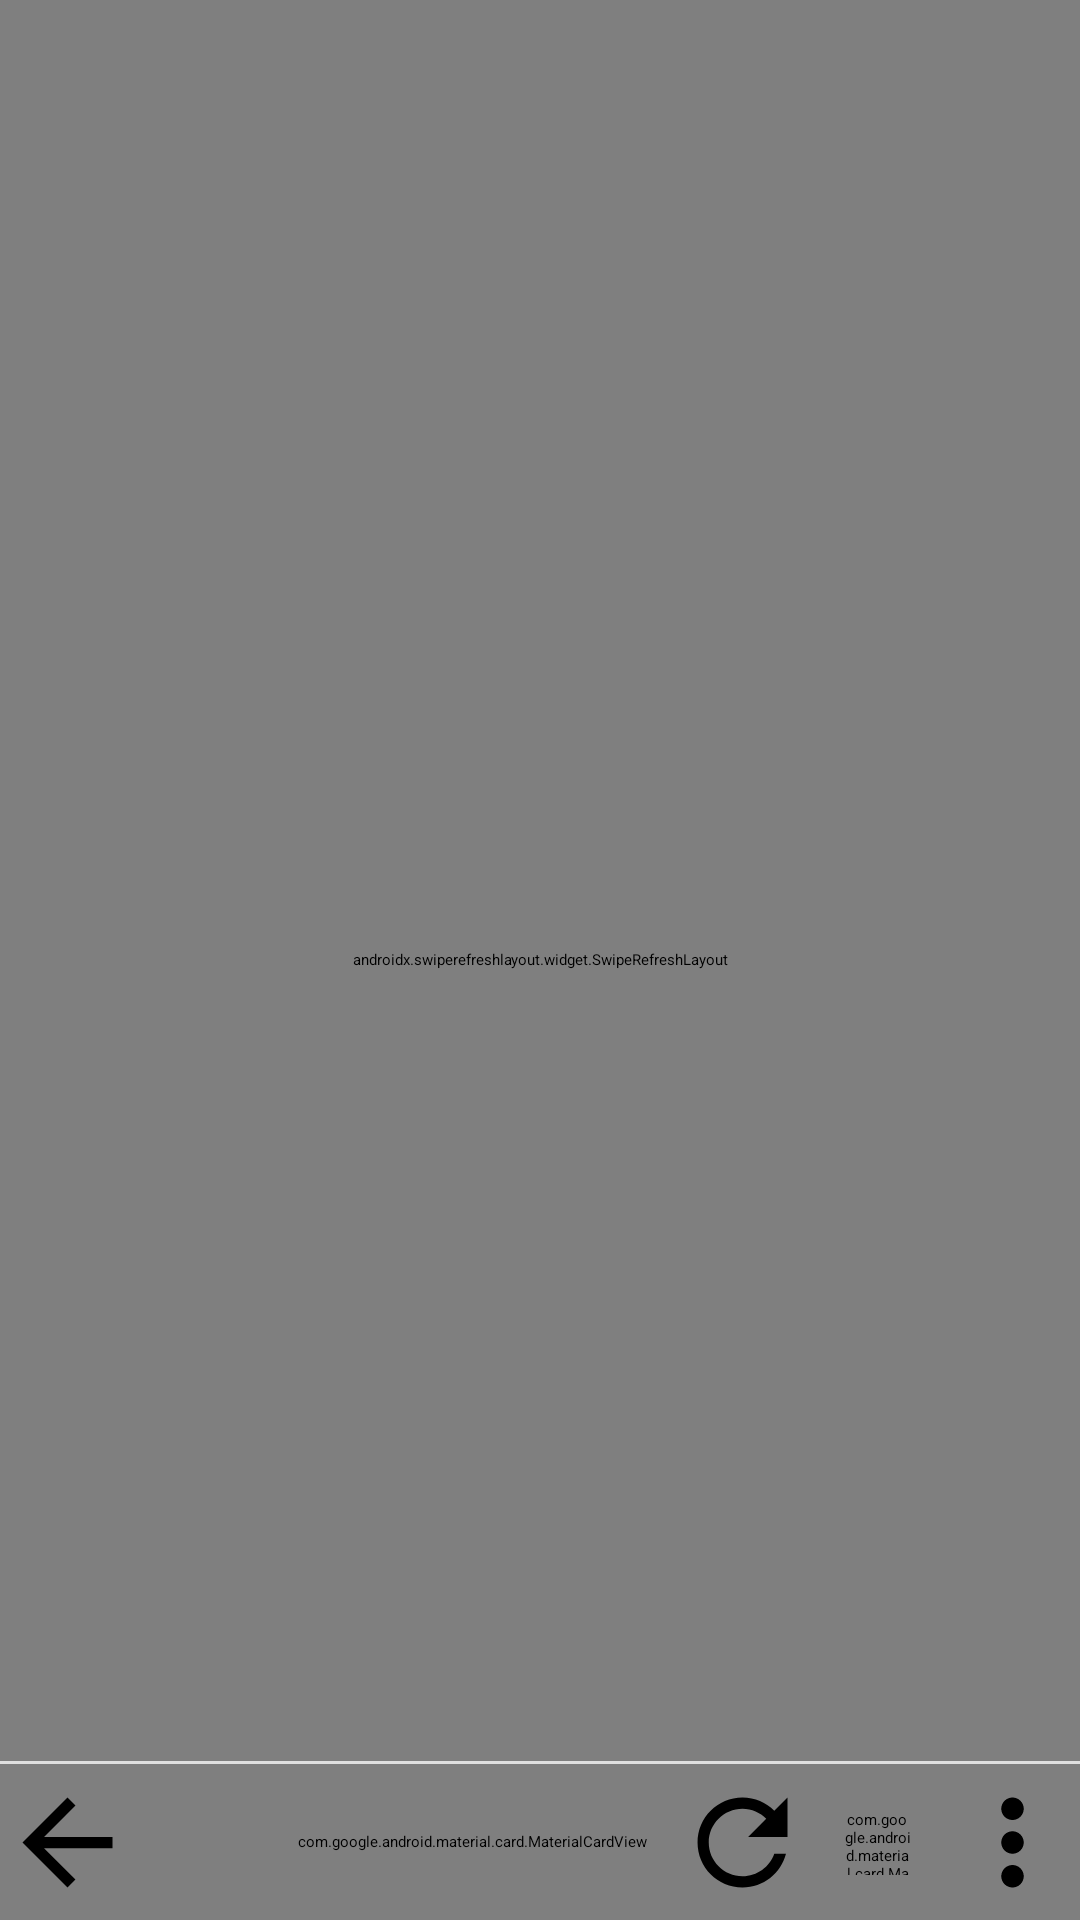

Write the Android layout XML for this screen, with the resource values it uses.
<!-- AndroidManifest.xml: application theme Theme.CBrowser -->
<!-- res/layout/view_browser.xml -->
<?xml version="1.0" encoding="utf-8"?>
<FrameLayout xmlns:android="http://schemas.android.com/apk/res/android"
    xmlns:app="http://schemas.android.com/apk/res-auto"
    android:layout_width="match_parent"
    android:layout_height="match_parent"
    android:background="?android:attr/windowBackground">

    
    <LinearLayout
        android:id="@+id/browser_content"
        android:layout_width="match_parent"
        android:layout_height="match_parent"
        android:orientation="vertical">

        
        <include android:id="@+id/find_bar" layout="@layout/sheet_find"
            android:layout_width="match_parent" android:layout_height="wrap_content"
            android:visibility="gone"/>

        <ProgressBar
            android:id="@+id/progress_bar"
            style="?android:attr/progressBarStyleHorizontal"
            android:layout_width="match_parent"
            android:layout_height="2dp"
            android:progressTint="@color/accent"
            android:progressBackgroundTint="?android:attr/windowBackground"
            android:max="100"
            android:visibility="gone"/>

        <androidx.swiperefreshlayout.widget.SwipeRefreshLayout
            android:id="@+id/swipe_refresh"
            android:layout_width="match_parent"
            android:layout_height="match_parent">

            <FrameLayout
                android:id="@+id/web_container"
                android:layout_width="match_parent"
                android:layout_height="match_parent"/>

        </androidx.swiperefreshlayout.widget.SwipeRefreshLayout>
    </LinearLayout>

    
    <LinearLayout
        android:id="@+id/nav_bar"
        android:layout_width="match_parent"
        android:layout_height="wrap_content"
        android:layout_gravity="bottom"
        android:orientation="vertical"
        android:background="?android:attr/windowBackground"
        android:elevation="8dp">

        <View android:id="@+id/nav_divider"
            android:layout_width="match_parent" android:layout_height="1dp"
            android:background="@color/border"/>

        
        <LinearLayout
            android:id="@+id/toolbar_row"
            android:layout_width="match_parent"
            android:layout_height="52dp"
            android:orientation="horizontal"
            android:gravity="center_vertical">

            <ImageButton android:id="@+id/btn_back"
                android:layout_width="0dp" android:layout_height="match_parent"
                android:layout_weight="1"
                android:background="?attr/selectableItemBackgroundBorderless"
                android:src="@drawable/ic_arrow_back"
                android:tint="?android:attr/textColorSecondary"
                android:contentDescription="Back"/>

            <ImageButton android:id="@+id/btn_forward"
                android:layout_width="0dp" android:layout_height="match_parent"
                android:layout_weight="1"
                android:background="?attr/selectableItemBackgroundBorderless"
                android:src="@drawable/ic_arrow_forward"
                android:tint="?android:attr/textColorSecondary"
                android:contentDescription="Forward"/>

            <com.google.android.material.card.MaterialCardView
                android:id="@+id/url_card"
                android:layout_width="0dp"
                android:layout_height="38dp"
                android:layout_weight="3"
                app:cardBackgroundColor="@color/bg_input"
                app:cardCornerRadius="19dp"
                app:cardElevation="0dp"
                app:strokeColor="@color/border"
                app:strokeWidth="1dp">
                <LinearLayout
                    android:layout_width="match_parent"
                    android:layout_height="match_parent"
                    android:orientation="horizontal"
                    android:gravity="center_vertical"
                    android:paddingStart="10dp"
                    android:paddingEnd="10dp">
                    <ImageView android:id="@+id/ic_secure"
                        android:layout_width="12dp" android:layout_height="12dp"
                        android:src="@drawable/ic_lock" android:layout_marginEnd="5dp"/>
                    <TextView android:id="@+id/txt_url"
                        android:layout_width="0dp" android:layout_height="wrap_content"
                        android:layout_weight="1"
                        android:textColor="?android:attr/textColorPrimary"
                        android:textSize="12sp"
                        android:singleLine="true" android:ellipsize="middle"
                        android:hint="@string/search_hint"
                        android:textColorHint="@color/text_hint"/>
                    <TextView android:id="@+id/txt_trackers"
                        android:layout_width="wrap_content" android:layout_height="wrap_content"
                        android:text="0" android:textSize="10sp" android:textColor="@color/accent"
                        android:background="@drawable/bg_badge"
                        android:paddingStart="4dp" android:paddingEnd="4dp"
                        android:visibility="gone" android:layout_marginStart="4dp"/>
                </LinearLayout>
            </com.google.android.material.card.MaterialCardView>

            <ImageButton android:id="@+id/btn_refresh"
                android:layout_width="0dp" android:layout_height="match_parent"
                android:layout_weight="1"
                android:background="?attr/selectableItemBackgroundBorderless"
                android:src="@drawable/ic_refresh"
                android:tint="?android:attr/textColorPrimary"
                android:contentDescription="Refresh"/>

            <FrameLayout android:id="@+id/btn_tabs"
                android:layout_width="0dp" android:layout_height="match_parent"
                android:layout_weight="1"
                android:background="?attr/selectableItemBackgroundBorderless"
                android:gravity="center">
                <com.google.android.material.card.MaterialCardView
                    android:layout_width="22dp" android:layout_height="22dp"
                    android:layout_gravity="center"
                    app:cardBackgroundColor="?android:attr/windowBackground"
                    app:cardCornerRadius="4dp"
                    app:strokeColor="?android:attr/textColorPrimary"
                    app:strokeWidth="2dp"
                    app:cardElevation="0dp">
                    <TextView android:id="@+id/txt_tab_count"
                        android:layout_width="match_parent" android:layout_height="match_parent"
                        android:text="1"
                        android:textColor="?android:attr/textColorPrimary"
                        android:textSize="11sp" android:textStyle="bold"
                        android:gravity="center"/>
                </com.google.android.material.card.MaterialCardView>
            </FrameLayout>

            <ImageButton android:id="@+id/btn_more"
                android:layout_width="0dp" android:layout_height="match_parent"
                android:layout_weight="1"
                android:background="?attr/selectableItemBackgroundBorderless"
                android:src="@drawable/ic_more"
                android:tint="?android:attr/textColorSecondary"
                android:contentDescription="More options"/>
        </LinearLayout>
    </LinearLayout>
</FrameLayout>
<!-- res/layout/sheet_find.xml (included above) -->
<?xml version="1.0" encoding="utf-8"?>
<LinearLayout xmlns:android="http://schemas.android.com/apk/res/android"
    android:layout_width="match_parent"
    android:layout_height="wrap_content"
    android:orientation="horizontal"
    android:gravity="center_vertical"
    android:padding="8dp"
    android:background="?android:attr/windowBackground">

    <EditText
        android:id="@+id/find_input"
        android:layout_width="0dp"
        android:layout_height="44dp"
        android:layout_weight="1"
        android:background="@color/bg_input"
        android:hint="Find in page…"
        android:textColorHint="@color/text_hint"
        android:textColor="?android:attr/textColorPrimary"
        android:textSize="14sp"
        android:paddingStart="12dp"
        android:paddingEnd="12dp"
        android:singleLine="true"
        android:imeOptions="actionSearch"
        android:inputType="text"/>

    <TextView
        android:id="@+id/find_matches"
        android:layout_width="wrap_content"
        android:layout_height="wrap_content"
        android:text="0/0"
        android:textSize="12sp"
        android:textColor="@color/text_secondary"
        android:paddingStart="8dp"
        android:paddingEnd="4dp"/>

    <ImageButton
        android:id="@+id/find_prev"
        android:layout_width="40dp" android:layout_height="40dp"
        android:background="?attr/selectableItemBackgroundBorderless"
        android:src="@drawable/ic_arrow_back"
        android:tint="@color/accent"
        android:contentDescription="Previous"/>

    <ImageButton
        android:id="@+id/find_next"
        android:layout_width="40dp" android:layout_height="40dp"
        android:background="?attr/selectableItemBackgroundBorderless"
        android:src="@drawable/ic_arrow_forward"
        android:tint="@color/accent"
        android:contentDescription="Next"/>

    <ImageButton
        android:id="@+id/find_close"
        android:layout_width="40dp" android:layout_height="40dp"
        android:background="?attr/selectableItemBackgroundBorderless"
        android:src="@drawable/ic_close"
        android:tint="@color/text_secondary"
        android:contentDescription="Close"/>
</LinearLayout>
<!-- resources referenced by this layout -->
<resources>
  <color name="accent">#1A73E8</color>
  <color name="bg_input">#EEEEEE</color>
  <color name="border">#E0E0E0</color>
  <color name="text_hint">#9E9E9E</color>
  <color name="text_secondary">#757575</color>
  <!-- drawable bg_badge (drawable) -->
  <?xml version="1.0" encoding="utf-8"?>
  <shape xmlns:android="http://schemas.android.com/apk/res/android" android:shape="rectangle">
      <corners android:radius="8dp"/>
      <solid android:color="#1A1A73E8"/>
  </shape>
  <!-- drawable ic_arrow_back (drawable) -->
  <vector xmlns:android="http://schemas.android.com/apk/res/android" android:width="24dp" android:height="24dp" android:viewportWidth="24" android:viewportHeight="24"><path android:fillColor="#FF000000" android:pathData="M20,11H7.83l5.59,-5.59L12,4l-8,8 8,8 1.41,-1.41L7.83,13H20v-2z"/></vector>
  <!-- drawable ic_close (drawable) -->
  <vector xmlns:android="http://schemas.android.com/apk/res/android" android:width="24dp" android:height="24dp" android:viewportWidth="24" android:viewportHeight="24"><path android:fillColor="#FF000000" android:pathData="M19,6.41L17.59,5 12,10.59 6.41,5 5,6.41 10.59,12 5,17.59 6.41,19 12,13.41 17.59,19 19,17.59 13.41,12z"/></vector>
  <!-- drawable ic_lock (drawable) -->
  <vector xmlns:android="http://schemas.android.com/apk/res/android" android:width="24dp" android:height="24dp" android:viewportWidth="24" android:viewportHeight="24"><path android:fillColor="#3B82F6" android:pathData="M18,8h-1V6c0,-2.76 -2.24,-5 -5,-5S7,3.24 7,6v2H6c-1.1,0 -2,0.9 -2,2v10c0,1.1 0.9,2 2,2h12c1.1,0 2,-0.9 2,-2V10c0,-1.1 -0.9,-2 -2,-2zm-6,9c-1.1,0 -2,-0.9 -2,-2s0.9,-2 2,-2 2,0.9 2,2 -0.9,2 -2,2zm3.1,-9H8.9V6c0,-1.71 1.39,-3.1 3.1,-3.1 1.71,0 3.1,1.39 3.1,3.1v2z"/></vector>
  <!-- drawable ic_more (drawable) -->
  <?xml version="1.0" encoding="utf-8"?>
  <vector xmlns:android="http://schemas.android.com/apk/res/android"
      android:width="24dp" android:height="24dp"
      android:viewportWidth="24" android:viewportHeight="24">
      <path android:fillColor="#FF000000"
          android:pathData="M12,8c1.1,0 2,-0.9 2,-2s-0.9,-2 -2,-2 -2,0.9 -2,2 0.9,2 2,2zM12,10c-1.1,0 -2,0.9 -2,2s0.9,2 2,2 2,-0.9 2,-2 -0.9,-2 -2,-2zM12,16c-1.1,0 -2,0.9 -2,2s0.9,2 2,2 2,-0.9 2,-2 -0.9,-2 -2,-2z"/>
  </vector>
  <!-- drawable ic_refresh (drawable) -->
  <vector xmlns:android="http://schemas.android.com/apk/res/android" android:width="24dp" android:height="24dp" android:viewportWidth="24" android:viewportHeight="24"><path android:fillColor="#FF000000" android:pathData="M17.65,6.35C16.2,4.9 14.21,4 12,4c-4.42,0 -7.99,3.58 -7.99,8s3.57,8 7.99,8c3.73,0 6.84,-2.55 7.73,-6h-2.08c-0.82,2.33 -3.04,4 -5.65,4 -3.31,0 -6,-2.69 -6,-6s2.69,-6 6,-6c1.66,0 3.14,0.69 4.22,1.78L13,11h7V4l-2.35,2.35z"/></vector>
  <string name="search_hint">Search or enter address</string>
  <style name="Theme.CBrowser" parent="Theme.SplashScreen">
          <item name="windowSplashScreenBackground">#FFFFFF</item>
          <item name="windowSplashScreenAnimatedIcon">@mipmap/ic_launcher</item>
          <item name="postSplashScreenTheme">@style/Theme.CBrowser.Main</item>
      </style>
  <style name="Theme.CBrowser.Main" parent="Theme.MaterialComponents.Light.NoActionBar">
          <item name="colorPrimary">@color/accent</item>
          <item name="colorPrimaryVariant">@color/accent_dark</item>
          <item name="colorOnPrimary">@color/white</item>
          <item name="android:windowBackground">@color/white</item>
          <item name="android:statusBarColor">@color/white</item>
          <item name="android:navigationBarColor">@color/bg_surface</item>
          <item name="android:windowLightStatusBar">true</item>
      </style>
  <color name="accent_dark">#1557B0</color>
  <color name="white">#FFFFFF</color>
  <color name="bg_surface">#F5F5F5</color>
</resources>
